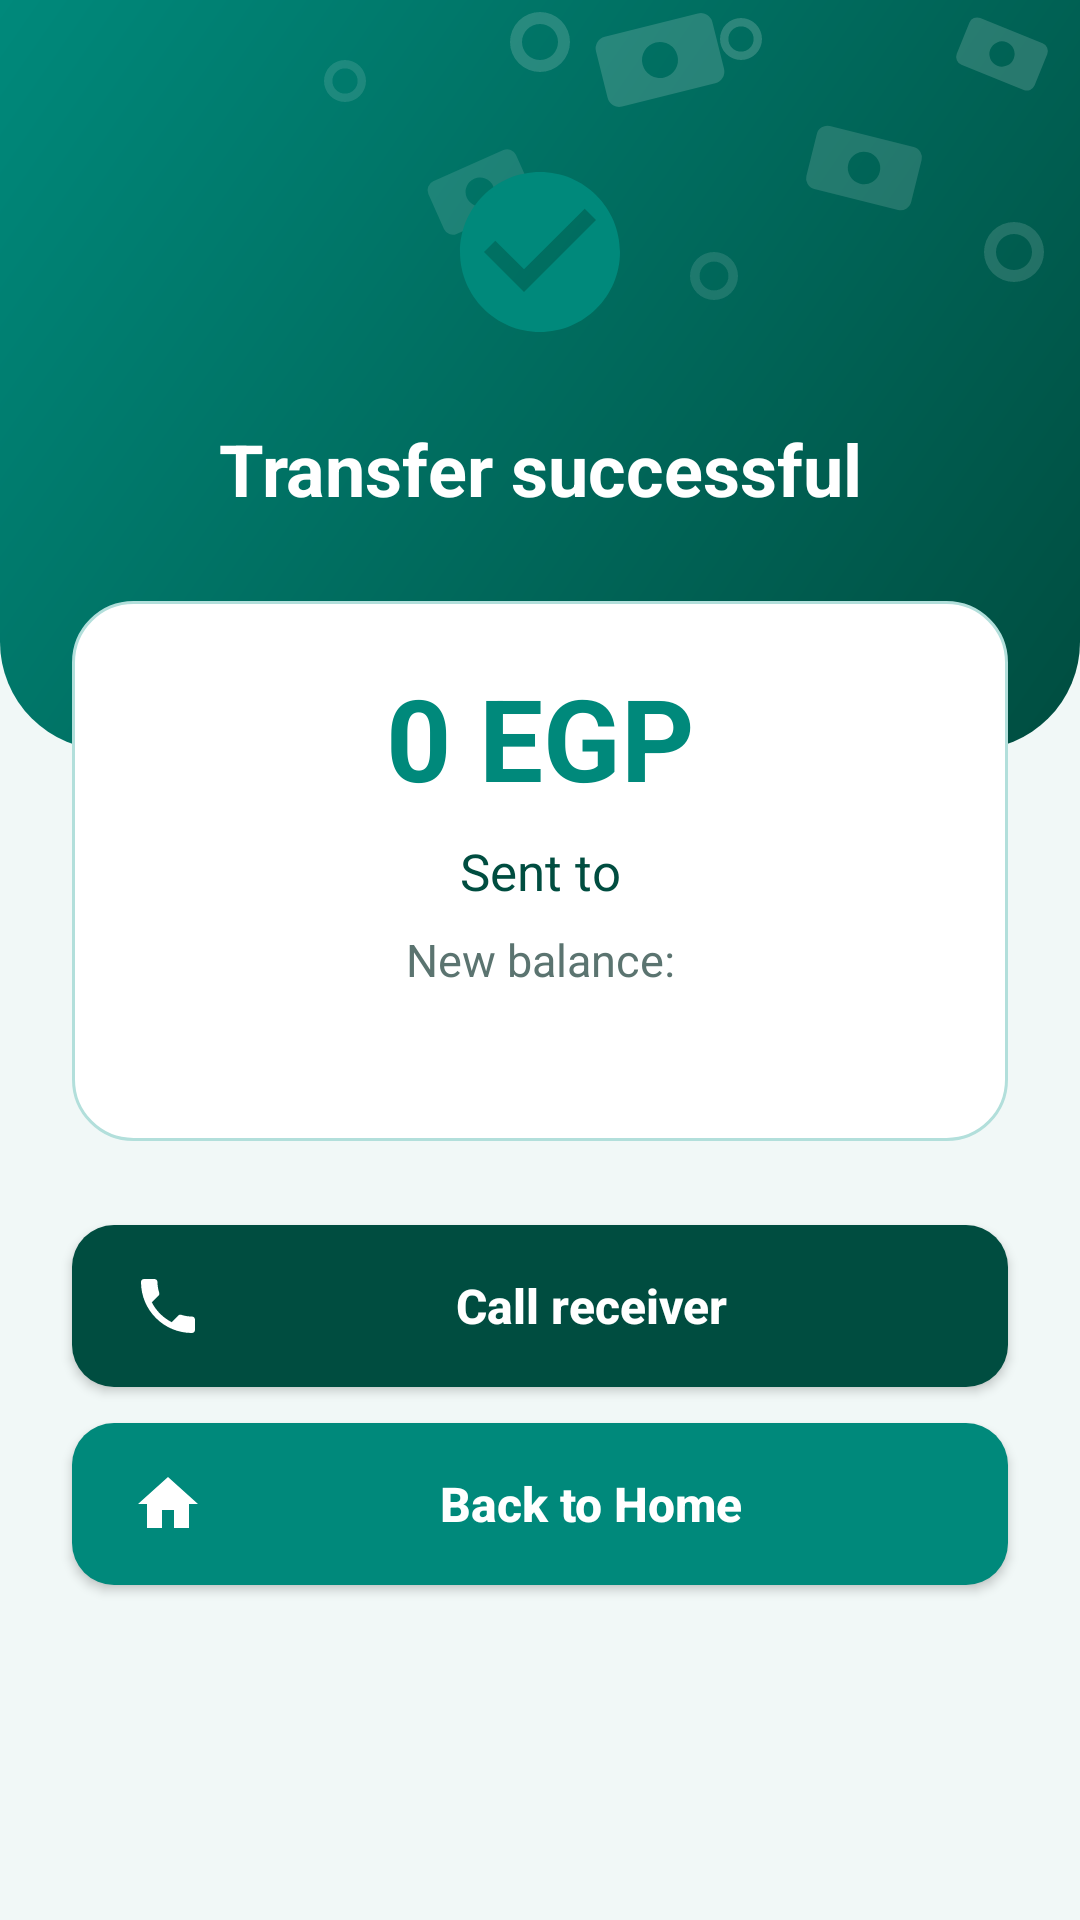

Write the Android layout XML for this screen, with the resource values it uses.
<!-- AndroidManifest.xml: application theme Theme.QuickPay -->
<!-- res/layout/activity_result.xml -->
<?xml version="1.0" encoding="utf-8"?>
<androidx.constraintlayout.widget.ConstraintLayout
    xmlns:android="http://schemas.android.com/apk/res/android"
    xmlns:app="http://schemas.android.com/apk/res-auto"
    android:layout_width="match_parent"
    android:layout_height="match_parent"
    android:background="@color/pay_bg">

    <View
        android:id="@+id/bgHeader"
        android:layout_width="0dp"
        android:layout_height="250dp"
        android:background="@drawable/bg_header"
        app:layout_constraintTop_toTopOf="parent"
        app:layout_constraintStart_toStartOf="parent"
        app:layout_constraintEnd_toEndOf="parent" />


    <ImageView
        android:id="@+id/imgCheck"
        android:layout_width="88dp"
        android:layout_height="88dp"
        android:layout_marginTop="40dp"
        android:background="@drawable/bg_circle_white"
        android:contentDescription="@string/cd_success"
        android:padding="12dp"
        android:src="@drawable/ic_check"
        app:layout_constraintTop_toTopOf="parent"
        app:layout_constraintStart_toStartOf="parent"
        app:layout_constraintEnd_toEndOf="parent" />

    <TextView
        android:id="@+id/textTitle"
        android:layout_width="wrap_content"
        android:layout_height="wrap_content"
        android:layout_marginTop="12dp"
        android:text="@string/transfer_successful"
        android:textColor="@color/white"
        android:textSize="24sp"
        android:textStyle="bold"
        app:layout_constraintTop_toBottomOf="@id/imgCheck"
        app:layout_constraintStart_toStartOf="parent"
        app:layout_constraintEnd_toEndOf="parent" />

    <View
        android:id="@+id/cardResult"
        android:layout_width="0dp"
        android:layout_height="180dp"
        android:layout_marginStart="24dp"
        android:layout_marginTop="28dp"
        android:layout_marginEnd="24dp"
        android:background="@drawable/bg_card"
        app:layout_constraintTop_toBottomOf="@id/textTitle"
        app:layout_constraintStart_toStartOf="parent"
        app:layout_constraintEnd_toEndOf="parent" />

    <TextView
        android:id="@+id/textAmount"
        android:layout_width="wrap_content"
        android:layout_height="wrap_content"
        android:layout_marginTop="20dp"
        android:text="@string/zero_egp_short"
        android:textColor="@color/pay_primary"
        android:textSize="38sp"
        android:textStyle="bold"
        app:layout_constraintTop_toTopOf="@id/cardResult"
        app:layout_constraintStart_toStartOf="parent"
        app:layout_constraintEnd_toEndOf="parent" />

    <TextView
        android:id="@+id/textReceiver"
        android:layout_width="0dp"
        android:layout_height="wrap_content"
        android:layout_marginStart="40dp"
        android:layout_marginTop="8dp"
        android:layout_marginEnd="40dp"
        android:gravity="center"
        android:text="@string/sent_to"
        android:textColor="@color/pay_dark"
        android:textSize="17sp"
        app:layout_constraintTop_toBottomOf="@id/textAmount"
        app:layout_constraintStart_toStartOf="parent"
        app:layout_constraintEnd_toEndOf="parent" />

    <TextView
        android:id="@+id/textNewBalance"
        android:layout_width="wrap_content"
        android:layout_height="wrap_content"
        android:layout_marginTop="8dp"
        android:text="@string/new_balance_label"
        android:textColor="@color/pay_gray"
        android:textSize="15sp"
        app:layout_constraintTop_toBottomOf="@id/textReceiver"
        app:layout_constraintStart_toStartOf="parent"
        app:layout_constraintEnd_toEndOf="parent" />

    <Button
        android:id="@+id/btnCall"
        style="@style/PayButton.Dark"
        android:layout_width="0dp"
        android:layout_height="wrap_content"
        android:layout_marginStart="24dp"
        android:layout_marginTop="28dp"
        android:layout_marginEnd="24dp"
        android:drawableStart="@drawable/ic_phone"
        android:text="@string/call_receiver"
        app:layout_constraintTop_toBottomOf="@id/cardResult"
        app:layout_constraintStart_toStartOf="parent"
        app:layout_constraintEnd_toEndOf="parent" />

    <Button
        android:id="@+id/btnHome"
        style="@style/PayButton"
        android:layout_width="0dp"
        android:layout_height="wrap_content"
        android:layout_marginStart="24dp"
        android:layout_marginTop="12dp"
        android:layout_marginEnd="24dp"
        android:drawableStart="@drawable/ic_home"
        android:text="@string/back_home"
        app:layout_constraintTop_toBottomOf="@id/btnCall"
        app:layout_constraintStart_toStartOf="parent"
        app:layout_constraintEnd_toEndOf="parent" />

    <FrameLayout
        android:layout_width="0dp"
        android:layout_height="0dp"
        app:layout_constraintTop_toTopOf="parent"
        app:layout_constraintBottom_toBottomOf="parent"
        app:layout_constraintStart_toStartOf="parent"
        app:layout_constraintEnd_toEndOf="parent">

        <ImageView
            android:id="@+id/money1"
            android:layout_width="56dp"
            android:layout_height="56dp"
            android:layout_gravity="bottom|start"
            android:layout_marginBottom="24dp"
            android:layout_marginStart="24dp"
            android:contentDescription="@string/cd_flying_money"
            android:src="@drawable/ic_flying_money"
            android:visibility="invisible" />

        <ImageView
            android:id="@+id/money2"
            android:layout_width="56dp"
            android:layout_height="56dp"
            android:layout_gravity="bottom|center_horizontal"
            android:layout_marginBottom="24dp"
            android:contentDescription="@string/cd_flying_money"
            android:src="@drawable/ic_flying_money"
            android:visibility="invisible" />

        <ImageView
            android:id="@+id/money3"
            android:layout_width="56dp"
            android:layout_height="56dp"
            android:layout_gravity="bottom|end"
            android:layout_marginBottom="24dp"
            android:layout_marginEnd="32dp"
            android:contentDescription="@string/cd_flying_money"
            android:src="@drawable/ic_flying_money"
            android:visibility="invisible" />

        <ImageView
            android:id="@+id/money4"
            android:layout_width="56dp"
            android:layout_height="56dp"
            android:layout_gravity="bottom|start"
            android:layout_marginBottom="24dp"
            android:layout_marginStart="110dp"
            android:contentDescription="@string/cd_flying_money"
            android:src="@drawable/ic_flying_money"
            android:visibility="invisible" />

        <ImageView
            android:id="@+id/money5"
            android:layout_width="56dp"
            android:layout_height="56dp"
            android:layout_gravity="bottom|end"
            android:layout_marginBottom="24dp"
            android:layout_marginEnd="110dp"
            android:contentDescription="@string/cd_flying_money"
            android:src="@drawable/ic_flying_money"
            android:visibility="invisible" />
    </FrameLayout>
</androidx.constraintlayout.widget.ConstraintLayout>
<!-- resources referenced by this layout -->
<resources>
  <color name="pay_bg">#F1F8F7</color>
  <color name="pay_dark">#004D40</color>
  <color name="pay_gray">#5B7470</color>
  <color name="pay_primary">#00897B</color>
  <color name="white">#FFFFFFFF</color>
  <!-- drawable bg_card (drawable) -->
  <?xml version="1.0" encoding="utf-8"?>
  <shape xmlns:android="http://schemas.android.com/apk/res/android"
      android:shape="rectangle">
      <solid android:color="@color/white" />
      <corners android:radius="20dp" />
      <stroke
          android:width="1dp"
          android:color="@color/pay_stroke" />
  </shape>
  <!-- drawable ic_check (drawable) -->
  <?xml version="1.0" encoding="utf-8"?>
  <vector xmlns:android="http://schemas.android.com/apk/res/android"
      android:width="24dp"
      android:height="24dp"
      android:viewportWidth="24"
      android:viewportHeight="24">
      <path
          android:fillColor="@color/pay_primary"
          android:pathData="M12,2C6.48,2 2,6.48 2,12s4.48,10 10,10 10,-4.48 10,-10S17.52,2 12,2zM10,17l-5,-5 1.41,-1.41L10,14.17l7.59,-7.59L19,8l-9,9z" />
  </vector>
  <!-- drawable ic_home (drawable) -->
  <?xml version="1.0" encoding="utf-8"?>
  <vector xmlns:android="http://schemas.android.com/apk/res/android"
      android:width="24dp"
      android:height="24dp"
      android:viewportWidth="24"
      android:viewportHeight="24">
      <path
          android:fillColor="@color/pay_primary"
          android:pathData="M10,20v-6h4v6h5v-8h3L12,3 2,12h3v8z" />
  </vector>
  <string name="back_home">Back to Home</string>
  <string name="call_receiver">Call receiver</string>
  <string name="cd_flying_money">Flying money</string>
  <string name="cd_success">Success</string>
  <string name="new_balance_label">New balance:</string>
  <string name="sent_to">Sent to</string>
  <string name="transfer_successful">Transfer successful</string>
  <string name="zero_egp_short">0 EGP</string>
  <style name="PayButton" parent="Widget.AppCompat.Button">
          <item name="android:background">@drawable/btn_primary</item>
          <item name="android:textColor">@color/white</item>
          <item name="android:textAllCaps">false</item>
          <item name="android:textStyle">bold</item>
          <item name="android:textSize">16sp</item>
          <item name="android:minHeight">54dp</item>
          <item name="android:drawablePadding">10dp</item>
          <item name="android:drawableTint">@color/white</item>
          <item name="android:paddingStart">20dp</item>
          <item name="android:paddingEnd">20dp</item>
      </style>
  <style name="PayButton.Dark">
          <item name="android:background">@drawable/btn_dark</item>
      </style>
  <style name="Theme.QuickPay" parent="Theme.AppCompat.Light.NoActionBar">
          <item name="colorPrimary">@color/pay_primary</item>
          <item name="colorPrimaryDark">@color/pay_dark</item>
          <item name="colorAccent">@color/pay_primary</item>
          <item name="android:statusBarColor">@color/pay_primary</item>
          <item name="android:forceDarkAllowed">false</item>
      </style>
  <color name="pay_stroke">#B2DFDB</color>
  <color name="pay_wing">#FFB300</color>
  <color name="pay_money">#2E9E4F</color>
  <!-- drawable btn_primary (drawable) -->
  <?xml version="1.0" encoding="utf-8"?>
  <ripple xmlns:android="http://schemas.android.com/apk/res/android"
      android:color="#44FFFFFF">
      <item>
          <shape android:shape="rectangle">
              <solid android:color="@color/pay_primary" />
              <corners android:radius="14dp" />
          </shape>
      </item>
  </ripple>
  <!-- drawable btn_dark (drawable) -->
  <?xml version="1.0" encoding="utf-8"?>
  <ripple xmlns:android="http://schemas.android.com/apk/res/android"
      android:color="#44FFFFFF">
      <item>
          <shape android:shape="rectangle">
              <solid android:color="@color/pay_dark" />
              <corners android:radius="14dp" />
          </shape>
      </item>
  </ripple>
</resources>
